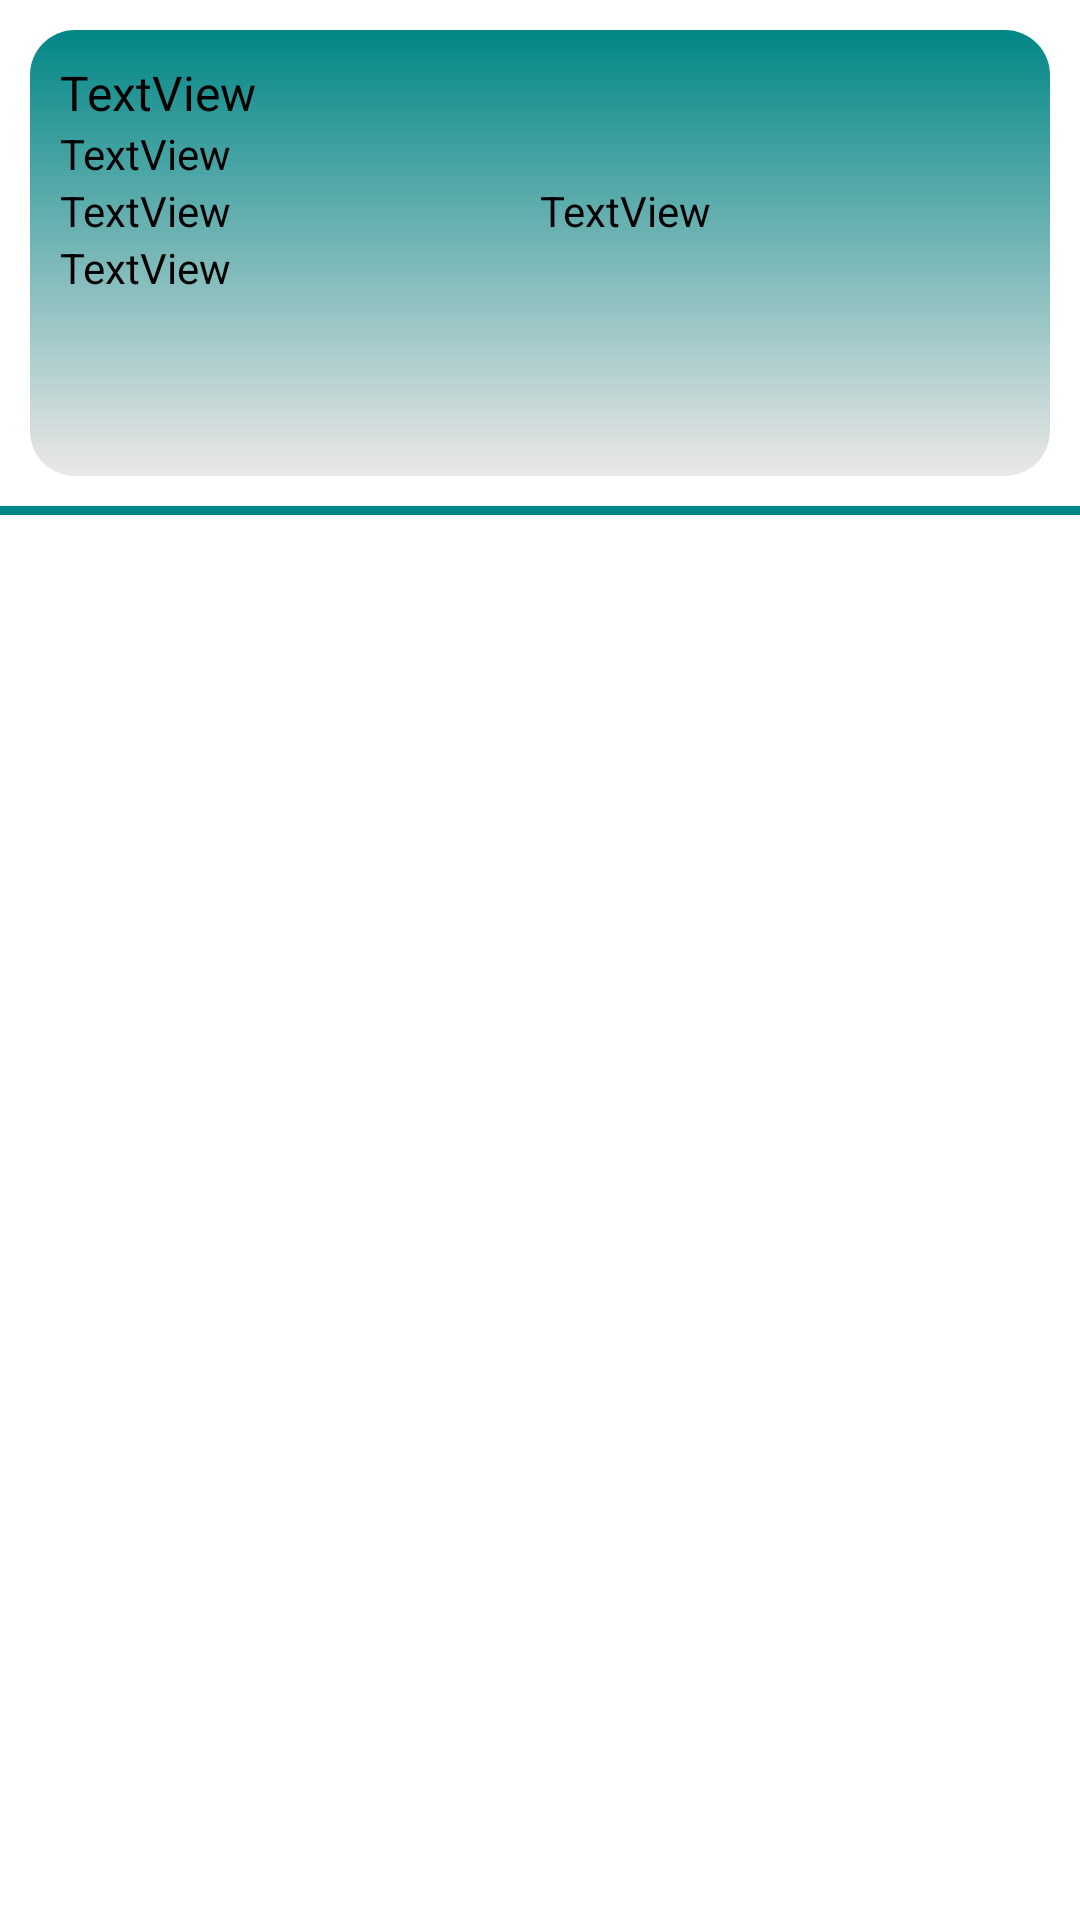

This screen was rendered from an Android layout file. Write that file and the resources it references.
<!-- AndroidManifest.xml: application theme Theme.FoodStudio -->
<!-- res/layout/custom_card_details.xml -->
<?xml version="1.0" encoding="utf-8"?>
<LinearLayout xmlns:android="http://schemas.android.com/apk/res/android"
    xmlns:app="http://schemas.android.com/apk/res-auto"
    android:layout_width="match_parent"
    android:orientation="vertical"
    android:layout_height="match_parent">

    <LinearLayout
        android:layout_width="match_parent"
        android:layout_height="wrap_content"
        android:layout_margin="10dp"
        android:background="@drawable/gradient_background"
        android:orientation="vertical"
        android:padding="10dp">

        <TextView
            android:id="@+id/uname"
            android:layout_width="match_parent"
            android:layout_height="wrap_content"
            android:text="TextView"
            android:textColor="#000000"
            android:textSize="16sp" />

        <TextView
            android:id="@+id/ucard"
            android:layout_width="match_parent"
            android:layout_height="wrap_content"
            android:text="TextView"
            android:textColor="#000000" />

        <LinearLayout
            android:layout_width="match_parent"
            android:layout_height="wrap_content"
            android:orientation="horizontal">

            <LinearLayout
                android:layout_width="0dp"
                android:layout_height="match_parent"
                android:layout_weight="1"
                android:orientation="vertical">

                <TextView
                    android:id="@+id/uexpire"
                    android:layout_width="match_parent"
                    android:layout_height="wrap_content"
                    android:text="TextView"
                    android:textColor="#000000" />
            </LinearLayout>

            <LinearLayout
                android:layout_width="0dp"
                android:layout_height="match_parent"
                android:layout_weight="1"
                android:orientation="vertical">

                <TextView
                    android:id="@+id/ucsv"
                    android:layout_width="match_parent"
                    android:layout_height="wrap_content"
                    android:text="TextView"
                    android:textColor="#000000" />
            </LinearLayout>
        </LinearLayout>

        <TextView
            android:id="@+id/ubank"
            android:layout_width="match_parent"
            android:layout_height="wrap_content"
            android:text="TextView"
            android:textColor="#000000" />

        <LinearLayout
            android:layout_width="match_parent"
            android:layout_height="wrap_content"
            android:orientation="horizontal">

            <LinearLayout
                android:layout_width="0dp"
                android:layout_height="match_parent"
                android:layout_weight="1"
                android:gravity="center"
                android:orientation="vertical">

                <ImageView
                    android:id="@+id/edit"
                    android:layout_width="50dp"
                    android:layout_height="50dp"
                    android:background="@android:color/transparent"
                    app:srcCompat="@drawable/edit" />
            </LinearLayout>

            <LinearLayout
                android:layout_width="0dp"
                android:gravity="center"
                android:layout_height="match_parent"
                android:layout_weight="1"
                android:orientation="vertical">

                <ImageView
                    android:id="@+id/delete"
                    android:layout_width="50dp"
                    android:layout_height="50dp"
                    android:background="@android:color/transparent"
                    app:srcCompat="@drawable/deleteicon" />
            </LinearLayout>
        </LinearLayout>
    </LinearLayout>

    <LinearLayout
        android:layout_width="match_parent"
        android:layout_height="3dp"
        android:background="@color/teal_700"
        android:orientation="vertical"></LinearLayout>
</LinearLayout>
<!-- resources referenced by this layout -->
<resources>
  <color name="teal_700">#FF018786</color>
  <!-- drawable gradient_background (drawable) -->
  <?xml version="1.0" encoding="utf-8"?>
  <selector xmlns:android="http://schemas.android.com/apk/res/android">
      <item>
          <shape>
              <gradient
                  android:angle="90"
                  android:endColor="@color/teal_700"
                  android:startColor="#ECE7E7"
                  android:type="linear" />
  
              <corners
                  android:radius="15dp"/>
          </shape>
  
      </item>
  </selector>
  <style name="Theme.FoodStudio" parent="Theme.MaterialComponents.Light.NoActionBar">
          
          <item name="colorPrimary">@color/purple_500</item>
          <item name="colorPrimaryVariant">@color/purple_700</item>
          <item name="colorOnPrimary">@color/white</item>
          
          <item name="colorSecondary">@color/teal_200</item>
          <item name="colorSecondaryVariant">@color/teal_700</item>
          <item name="colorOnSecondary">@color/black</item>
          
          <item name="android:statusBarColor" tools:targetApi="l">?attr/colorPrimaryVariant</item>
          
      </style>
  <color name="purple_500">#FF6200EE</color>
  <color name="purple_700">#FF3700B3</color>
  <color name="white">#FFFFFFFF</color>
  <color name="teal_200">#FF03DAC5</color>
  <color name="black">#FF000000</color>
</resources>
